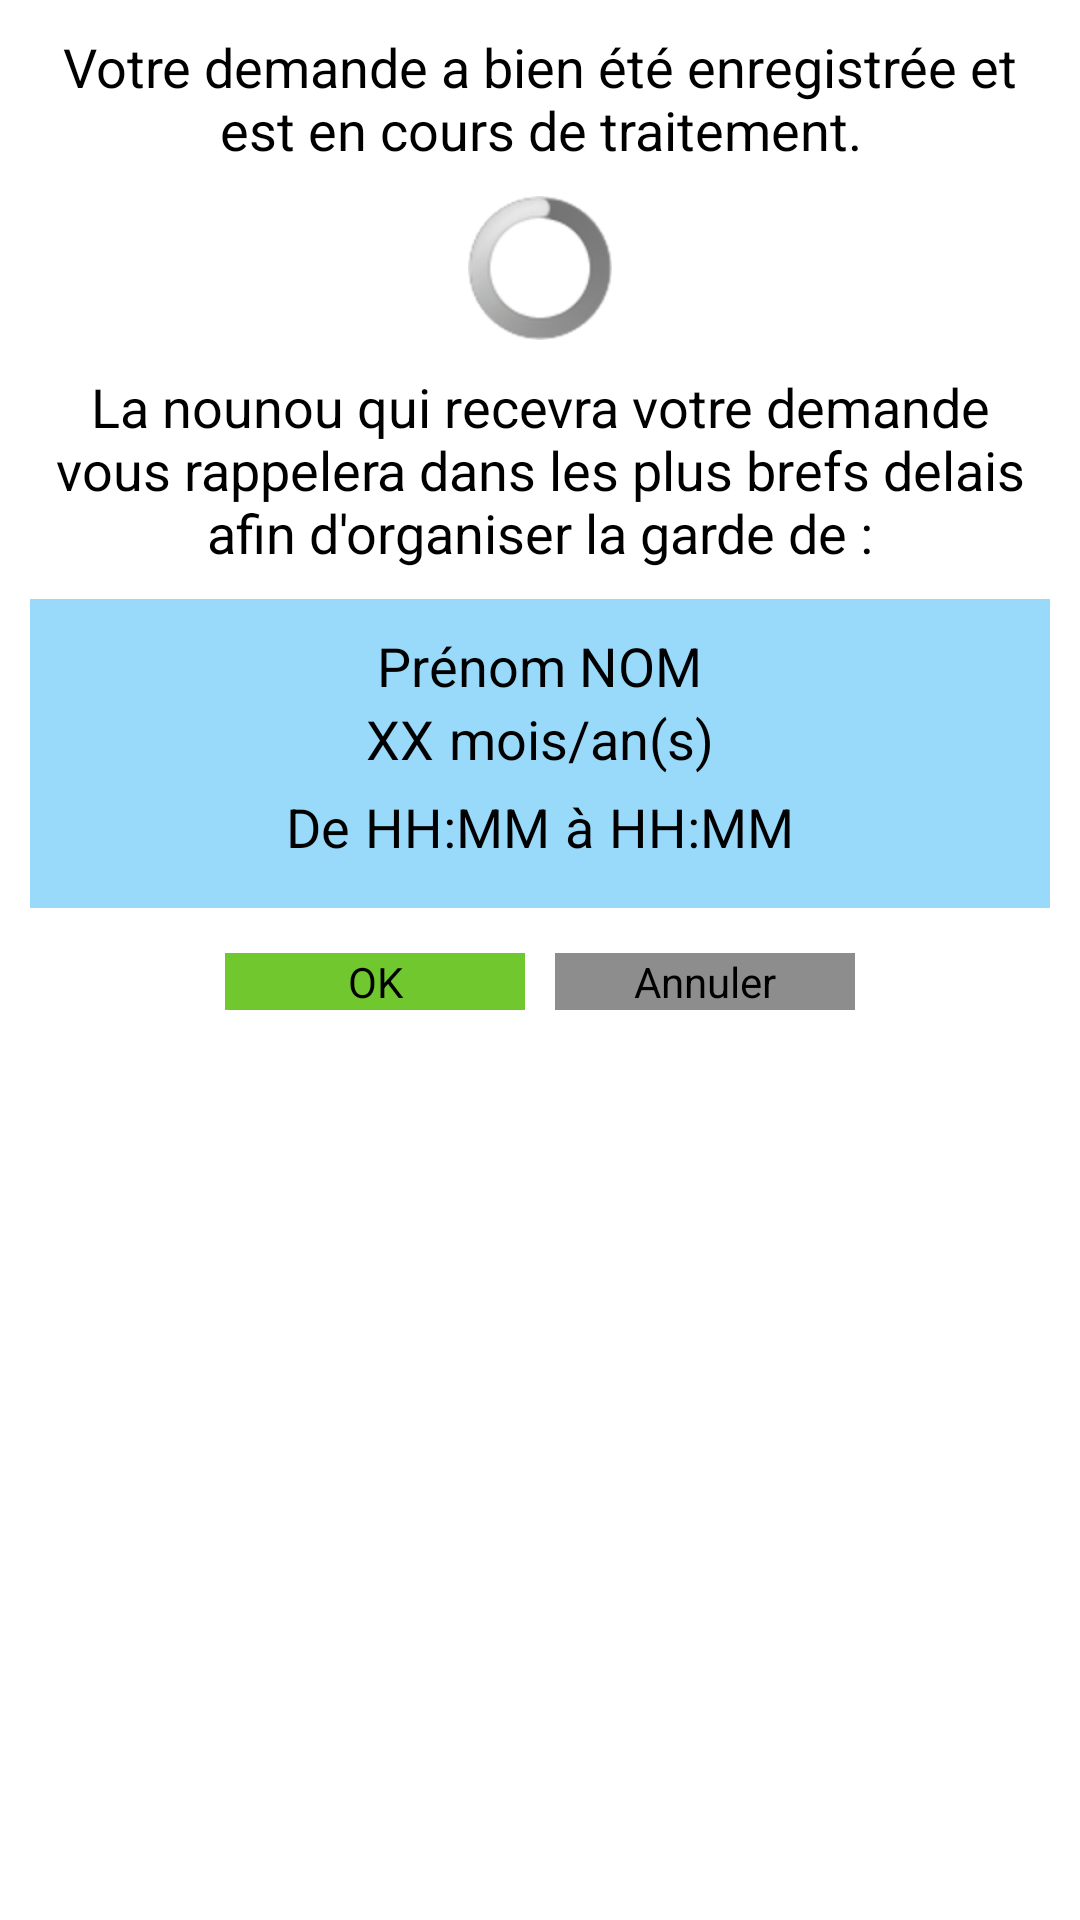

Layout XML and referenced resources for this Android screen:
<!-- AndroidManifest.xml: application theme AppTheme -->
<!-- res/layout/summary_contact.xml -->
<?xml version="1.0" encoding="utf-8"?>
<LinearLayout xmlns:android="http://schemas.android.com/apk/res/android"
    android:layout_width="match_parent"
    android:layout_height="match_parent"
    android:orientation="vertical"
    android:padding="10dp" >

	<LinearLayout
		android:layout_height="wrap_content"
		android:layout_width="match_parent"
		android:orientation="vertical"
		android:gravity="center">

		<TextView
			android:layout_height="wrap_content"
			android:textAppearance="?android:attr/textAppearanceMedium"
			android:layout_width="match_parent"
			android:text="Votre demande a bien été enregistrée et est en cours de traitement."
			android:gravity="center"
			android:layout_marginBottom="10dp"/>

		<ProgressBar
			android:layout_height="wrap_content"
			android:layout_width="wrap_content"
			android:layout_marginBottom="10dp"/>

		<TextView
		    android:layout_width="wrap_content"
		    android:layout_height="wrap_content"
		    android:layout_marginBottom="10dp"
		    android:gravity="center"
		    android:text="La nounou qui recevra votre demande vous rappelera dans les plus brefs delais afin d&apos;organiser la garde de :"
		    android:textAppearance="?android:attr/textAppearanceMedium" />

	</LinearLayout>

	<LinearLayout
	    android:layout_width="match_parent"
	    android:layout_height="wrap_content"
	    android:layout_marginBottom="10dp"
	    android:background="#99D9FA"
	    android:gravity="center"
	    android:orientation="vertical"
	    android:padding="10dp" >

		<TextView
		    android:id="@+id/sum_name"
			android:layout_height="wrap_content"
			android:textAppearance="?android:attr/textAppearanceMedium"
			android:layout_width="wrap_content"
			android:text="Prénom NOM"/>
		
		<LinearLayout
		    android:layout_width="wrap_content"
		    android:layout_height="wrap_content"
		    android:orientation="horizontal" >
		    
			<TextView
			    android:id="@+id/sum_aged"
			    android:layout_width="wrap_content"
			    android:layout_height="wrap_content"
			    android:layout_marginRight="5dp"
			    android:text="XX"
			    android:textAppearance="?android:attr/textAppearanceMedium" />
			
			<TextView
			    android:id="@+id/sum_info_age"
				android:layout_height="wrap_content"
				android:textAppearance="?android:attr/textAppearanceMedium"
				android:layout_width="wrap_content"
				android:text="mois/an(s)" />
			
		</LinearLayout>
		<LinearLayout
		    android:layout_width="wrap_content"
		    android:layout_height="wrap_content"
		    android:orientation="horizontal"
		    android:padding="5dp" >

			<TextView
			    android:layout_width="wrap_content"
			    android:layout_height="wrap_content"
			    android:layout_marginRight="5dp"
			    android:text="De"
			    android:textAppearance="?android:attr/textAppearanceMedium" />

			<TextView
			    android:id="@+id/arr_h"
			    android:layout_width="wrap_content"
			    android:layout_height="wrap_content"
			    android:text="HH"
			    android:textAppearance="?android:attr/textAppearanceMedium" />

			<TextView
			    android:layout_width="wrap_content"
			    android:layout_height="wrap_content"
			    android:text=":"
			    android:textAppearance="?android:attr/textAppearanceMedium" />

			<TextView
			    android:id="@+id/arr_m"
			    android:layout_width="wrap_content"
			    android:layout_height="wrap_content"
			    android:layout_marginRight="5dp"
			    android:text="MM"
			    android:textAppearance="?android:attr/textAppearanceMedium" />

			<TextView
			    android:layout_width="wrap_content"
			    android:layout_height="wrap_content"
			    android:layout_marginRight="5dp"
			    android:text="à"
			    android:textAppearance="?android:attr/textAppearanceMedium" />

			<TextView
			    android:id="@+id/dep_h"
			    android:layout_width="wrap_content"
			    android:layout_height="wrap_content"
			    android:text="HH"
			    android:textAppearance="?android:attr/textAppearanceMedium" />

			<TextView
			    android:layout_width="wrap_content"
			    android:layout_height="wrap_content"
			    android:text=":"
			    android:textAppearance="?android:attr/textAppearanceMedium" />

			<TextView
			    android:id="@+id/dep_m"
			    android:layout_width="wrap_content"
			    android:layout_height="wrap_content"
			    android:text="MM"
			    android:textAppearance="?android:attr/textAppearanceMedium" />

		</LinearLayout>

	</LinearLayout>

	<LinearLayout
	    android:layout_width="match_parent"
	    android:layout_height="wrap_content"
	    android:gravity="center"
	    android:orientation="horizontal"
	    android:padding="5dp" >

		<Button
		    android:id="@+id/summary_ok"
		    android:layout_width="100dp"
		    android:layout_height="wrap_content"
		    android:layout_marginRight="10dp"
		    android:background="#71C72E"
		    android:text="OK"
		    android:textColorHint="#FFFFFF" />

		<Button
		    android:id="@+id/summary_cancel"
		    android:layout_width="100dp"
		    android:layout_height="wrap_content"
		    android:background="#8D8D8D"
		    android:text="Annuler" />

	</LinearLayout>

</LinearLayout>
<!-- resources referenced by this layout -->
<resources>
  <style name="AppTheme" parent="AppBaseTheme">
          
          <item name="android:actionBarStyle">@style/ABStyle</item>
      </style>
  <style name="AppBaseTheme" parent="android:Theme.Light">
          
      </style>
  <style name="ABStyle" parent="@android:style/Widget.Holo.Light.ActionBar.Solid.Inverse">
          <item name="android:background">@color/pink300</item>
      </style>
  <item name="pink300" type="color">#FFF06292</item>
</resources>
